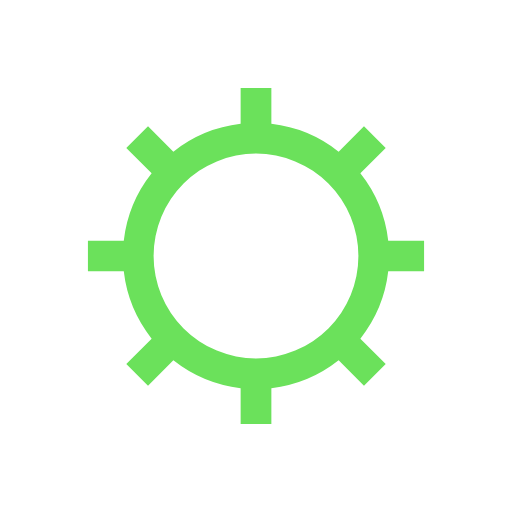
t = 0.00 s
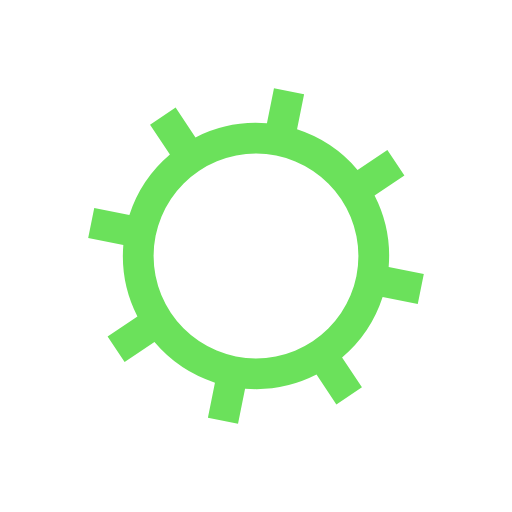
t = 0.06 s
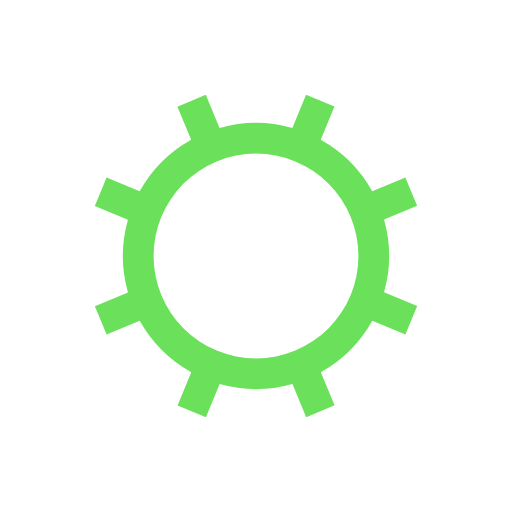
t = 0.11 s
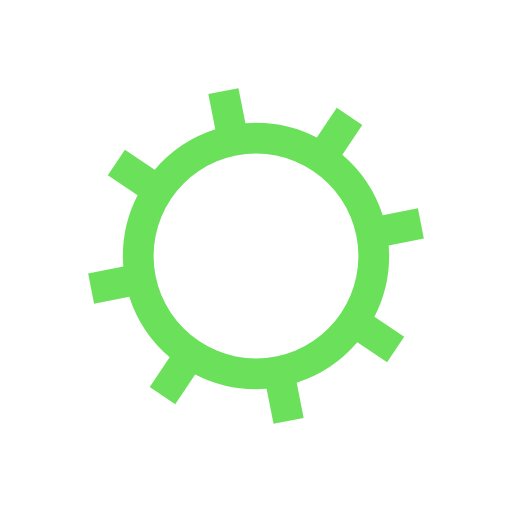
t = 0.17 s

The animated SVG that drew these frames (rendered in a browser with its animation timeline set to each time). Animation: 1 SMIL element (animateTransform=1); one cycle of 0.23 s, repeats indefinitely.

<svg xmlns="http://www.w3.org/2000/svg" viewBox="0 0 100 100" preserveAspectRatio="xMidYMid" width="200" height="200" style="shape-rendering: auto; display: block; background: rgb(255, 255, 255);" xmlns:xlink="http://www.w3.org/1999/xlink"><g><g transform="translate(50 50)">
<g>
<animateTransform repeatCount="indefinite" dur="0.22624434389140272s" keyTimes="0;1" values="0;45" type="rotate" attributeName="transform"></animateTransform><path fill="#6be15b" d="M25.826343140289918 -3 L32.82634314028992 -3 L32.82634314028992 3 L25.826343140289918 3 A26 26 0 0 1 20.38330271130932 16.140662024190032 L20.38330271130932 16.140662024190032 L25.333050179615153 21.090409492495866 L21.090409492495866 25.33305017961515 L16.140662024190032 20.383302711309316 A26 26 0 0 1 2.9999999999999996 25.826343140289918 L2.9999999999999996 25.826343140289918 L3 32.82634314028992 L-2.9999999999999956 32.82634314028992 L-2.999999999999996 25.826343140289918 A26 26 0 0 1 -16.14066202419003 20.383302711309323 L-16.14066202419003 20.383302711309323 L-21.09040949249586 25.333050179615157 L-25.33305017961515 21.090409492495866 L-20.38330271130932 16.140662024190032 A26 26 0 0 1 -25.826343140289914 3.0000000000000067 L-25.826343140289914 3.0000000000000067 L-32.826343140289914 3.0000000000000075 L-32.82634314028992 -2.9999999999999996 L-25.826343140289918 -3.0000000000000004 A26 26 0 0 1 -20.383302711309323 -16.140662024190025 L-20.383302711309323 -16.140662024190025 L-25.333050179615157 -21.09040949249586 L-21.090409492495866 -25.33305017961515 L-16.140662024190032 -20.383302711309316 A26 26 0 0 1 -3.0000000000000084 -25.826343140289914 L-3.0000000000000084 -25.826343140289914 L-3.0000000000000098 -32.826343140289914 L2.9999999999999973 -32.82634314028992 L2.9999999999999987 -25.826343140289918 A26 26 0 0 1 16.140662024190025 -20.383302711309323 L16.140662024190025 -20.383302711309323 L21.09040949249586 -25.333050179615157 L25.33305017961515 -21.09040949249587 L20.383302711309316 -16.140662024190036 A26 26 0 0 1 25.826343140289914 -3.0000000000000098 M0 -20A20 20 0 1 0 0 20 A20 20 0 1 0 0 -20"></path></g></g><g></g></g><!-- [ldio] generated by https://loading.io --></svg>